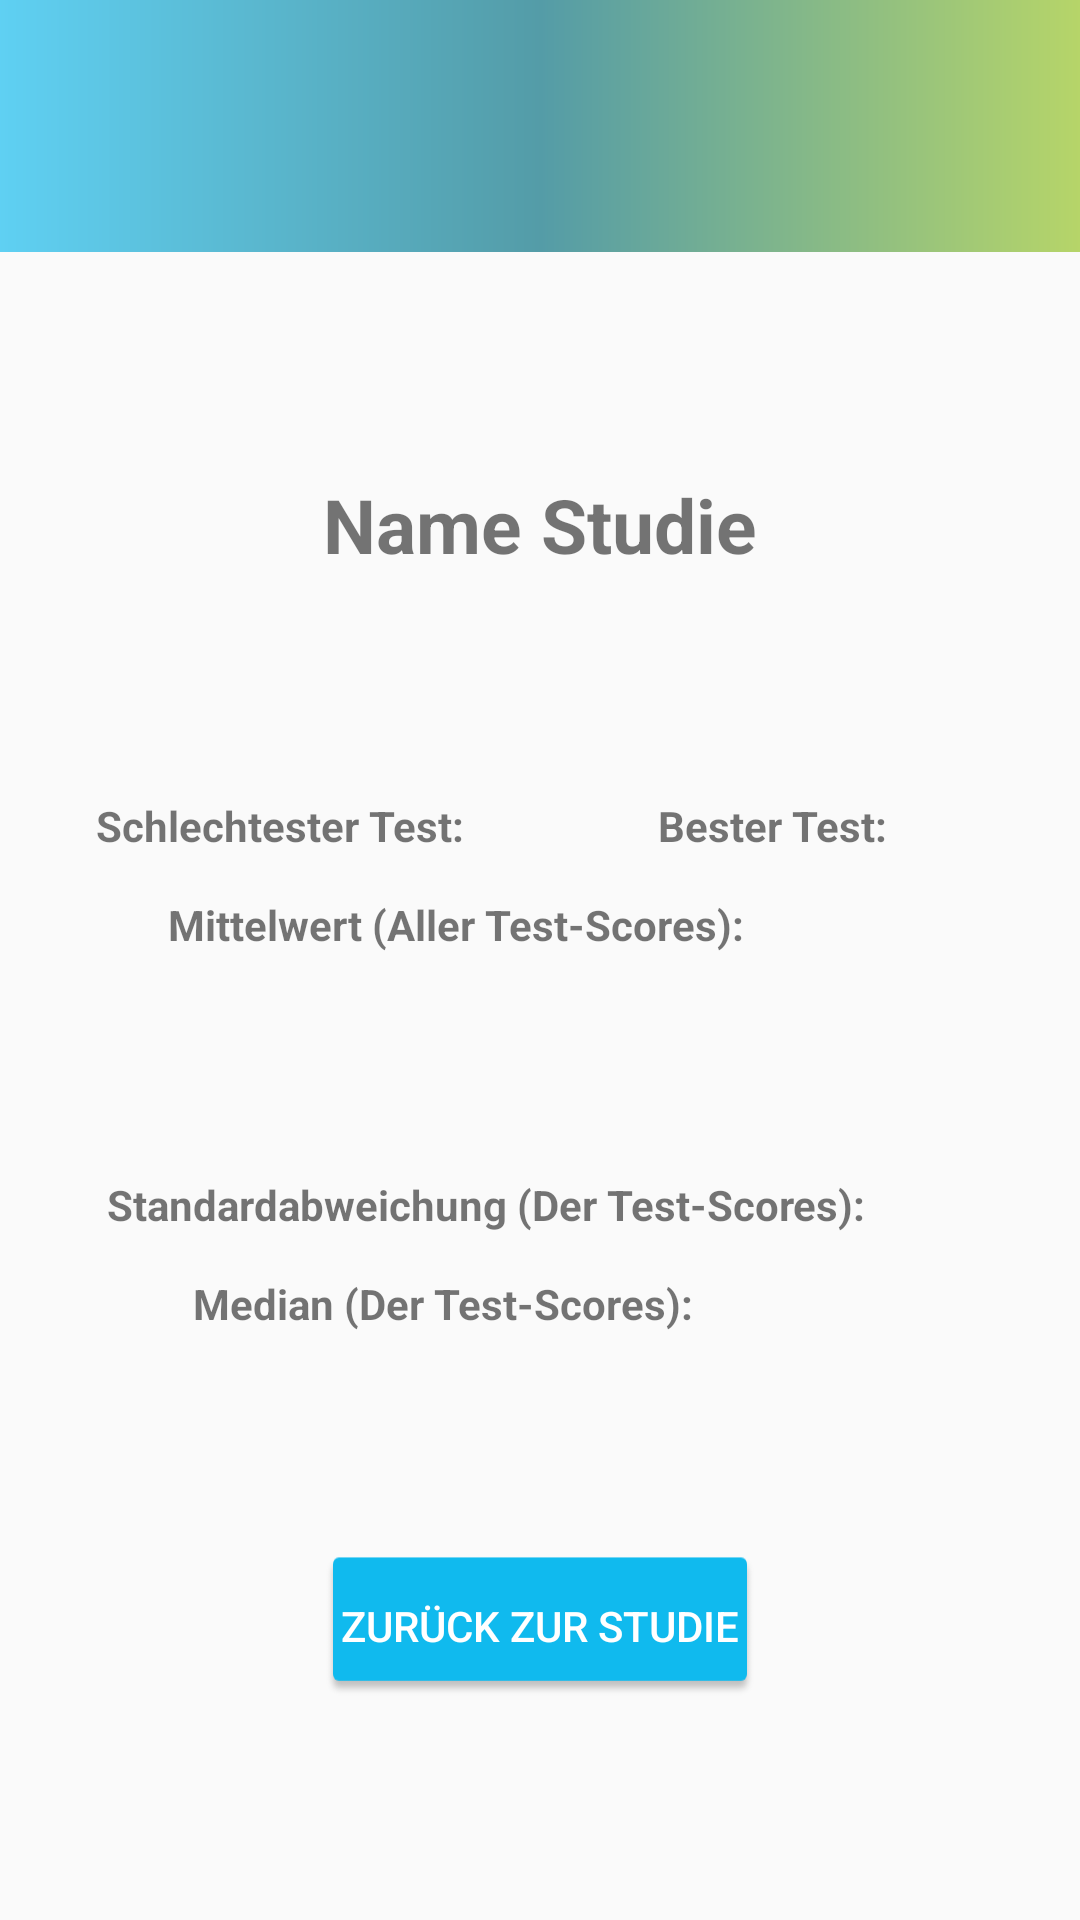

Here is an Android app screen rendered from its layout file. Give the layout XML and the strings, colors and styles it references.
<!-- AndroidManifest.xml: application theme AppTheme -->
<!-- res/layout/activity_statistik_auswertung_iso.xml -->
<?xml version="1.0" encoding="utf-8"?>
<android.support.constraint.ConstraintLayout xmlns:android="http://schemas.android.com/apk/res/android"
    xmlns:app="http://schemas.android.com/apk/res-auto"
    xmlns:tools="http://schemas.android.com/tools"
    android:layout_width="match_parent"
    android:layout_height="match_parent"
    tools:context="de.hskl.hci2b.useva.StatistikAuswertung">

    <include
        android:id="@+id/toolbar"
        layout="@layout/toolbar"
        android:layout_marginBottom="8dp"
        app:layout_constraintBottom_toBottomOf="parent"
        app:layout_constraintEnd_toEndOf="parent"
        app:layout_constraintStart_toStartOf="parent"
        app:layout_constraintTop_toTopOf="parent" />

    <TextView
        android:id="@+id/textViewNameStudie"
        android:layout_width="wrap_content"
        android:layout_height="wrap_content"
        android:layout_marginTop="60dp"
        android:text="Name Studie"
        android:textColorHighlight="@color/imst"
        android:textSize="25sp"
        android:textStyle="bold"
        app:layout_constraintBottom_toTopOf="@id/textView3"
        app:layout_constraintEnd_toEndOf="parent"
        app:layout_constraintStart_toStartOf="parent"
        app:layout_constraintTop_toBottomOf="@+id/toolbar" />

    <TextView
        android:id="@+id/textView3"
        android:layout_width="wrap_content"
        android:layout_height="wrap_content"
        android:layout_marginTop="60dp"
        android:text="Schlechtester Test:"
        android:textStyle="bold"
        app:layout_constraintBottom_toTopOf="@id/textView2"
        app:layout_constraintLeft_toLeftOf="parent"
        app:layout_constraintRight_toLeftOf="@id/textViewMinimum"
        app:layout_constraintTop_toBottomOf="@id/textViewNameStudie" />

    <TextView
        android:id="@+id/textViewMinimum"
        android:layout_width="wrap_content"
        android:layout_height="wrap_content"
        android:layout_marginTop="60dp"
        app:layout_constraintBottom_toTopOf="@id/textView2"
        app:layout_constraintLeft_toRightOf="@id/textView3"
        app:layout_constraintRight_toRightOf="@id/textView5"
        app:layout_constraintTop_toBottomOf="@id/textViewNameStudie" />

    <TextView
        android:id="@+id/textView5"
        android:layout_width="wrap_content"
        android:layout_height="19dp"
        android:layout_marginTop="60dp"
        android:text="Bester Test:"
        android:textStyle="bold"
        app:layout_constraintBottom_toTopOf="@id/textView2"
        app:layout_constraintLeft_toRightOf="@id/textViewMinimum"
        app:layout_constraintRight_toLeftOf="@id/textViewMaximum"
        app:layout_constraintTop_toBottomOf="@id/textViewNameStudie" />

    <TextView
        android:id="@+id/textViewMaximum"
        android:layout_width="wrap_content"
        android:layout_height="wrap_content"
        android:layout_marginTop="60dp"
        app:layout_constraintBottom_toTopOf="@id/textMittelwert"
        app:layout_constraintLeft_toRightOf="@id/textView5"
        app:layout_constraintRight_toRightOf="parent"
        app:layout_constraintTop_toBottomOf="@id/textViewNameStudie" />

    <TextView
        android:id="@+id/textView2"
        android:layout_width="wrap_content"
        android:layout_height="wrap_content"
        android:layout_marginBottom="60dp"
        android:text="Mittelwert (Aller Test-Scores):"
        android:textStyle="bold"
        app:layout_constraintBottom_toTopOf="@id/textView6"
        app:layout_constraintLeft_toLeftOf="parent"
        app:layout_constraintRight_toLeftOf="@id/textMittelwert"
        app:layout_constraintTop_toBottomOf="@id/textView3" />

    <TextView
        android:id="@+id/textMittelwert"
        android:layout_width="wrap_content"
        android:layout_height="wrap_content"
        android:layout_marginBottom="60dp"
        app:layout_constraintBottom_toTopOf="@id/textView6"
        app:layout_constraintLeft_toRightOf="@id/textView2"
        app:layout_constraintRight_toRightOf="parent"
        app:layout_constraintTop_toBottomOf="@id/textView3" />

    <TextView
        android:id="@+id/textView6"
        android:layout_width="wrap_content"
        android:layout_height="wrap_content"
        android:text="Standardabweichung (Der Test-Scores):"
        android:textStyle="bold"
        app:layout_constraintBottom_toTopOf="@id/textView7"
        app:layout_constraintLeft_toLeftOf="parent"
        app:layout_constraintRight_toLeftOf="@id/textStandardabweichung"
        app:layout_constraintTop_toBottomOf="@id/textView2" />

    <TextView
        android:id="@+id/textStandardabweichung"
        android:layout_width="wrap_content"
        android:layout_height="wrap_content"
        android:layout_marginTop="60dp"
        app:layout_constraintBottom_toTopOf="@id/textMedian"
        app:layout_constraintLeft_toRightOf="@id/textView6"
        app:layout_constraintRight_toRightOf="parent"
        app:layout_constraintTop_toBottomOf="@id/textView2" />

    <TextView
        android:id="@+id/textView7"
        android:layout_width="wrap_content"
        android:layout_height="wrap_content"
        android:layout_marginBottom="60dp"
        android:text="Median (Der Test-Scores):"
        android:textStyle="bold"
        app:layout_constraintBottom_toTopOf="@id/btnZurStudie"
        app:layout_constraintLeft_toLeftOf="parent"
        app:layout_constraintRight_toLeftOf="@id/textMedian"
        app:layout_constraintTop_toBottomOf="@id/textView6" />

    <TextView
        android:id="@+id/textMedian"
        android:layout_width="wrap_content"
        android:layout_height="wrap_content"
        android:layout_marginBottom="60dp"
        app:layout_constraintBottom_toTopOf="@id/btnZurStudie"
        app:layout_constraintLeft_toRightOf="@id/textView7"
        app:layout_constraintRight_toRightOf="parent"
        app:layout_constraintTop_toBottomOf="@id/textStandardabweichung" />

    <Button
        android:id="@+id/btnZurStudie"
        android:layout_width="wrap_content"
        android:layout_height="wrap_content"
        android:layout_marginBottom="60dp"
        android:background="@drawable/button"
        android:text="Zurück zur Studie"
        android:textColor="#FFFFFF"
        app:layout_constraintBottom_toBottomOf="parent"
        app:layout_constraintLeft_toLeftOf="parent"
        app:layout_constraintRight_toRightOf="parent"
        app:layout_constraintTop_toBottomOf="@id/textView7" />


</android.support.constraint.ConstraintLayout>
<!-- res/layout/toolbar.xml (included above) -->
<?xml version="1.0" encoding="utf-8"?>
<android.support.v7.widget.Toolbar xmlns:android="http://schemas.android.com/apk/res/android"
    xmlns:app="http://schemas.android.com/apk/res-auto"
    android:id="@+id/my_toolbar"
    android:layout_width="match_parent"
    android:layout_height="84dp"
    android:background="@drawable/gradient_theme"
    android:elevation="4dp"
    android:theme="@style/ThemeOverlay.AppCompat.Dark.ActionBar"
    app:popupTheme="@style/ThemeOverlay.AppCompat.Light"
    android:paddingTop="24dp"
    >


</android.support.v7.widget.Toolbar>
<!-- resources referenced by this layout -->
<resources>
  <color name="imst">#10BAEE</color>
  <!-- drawable button: png bitmap (drawable-hdpi, 977 bytes) -->
  <!-- drawable gradient_theme (drawable) -->
  <?xml version="1.0" encoding="utf-8"?>
  <shape xmlns:android="http://schemas.android.com/apk/res/android"
      android:shape="rectangle">
      <gradient
          android:startColor="#AA93C11F"
          android:endColor="#AA10BAEE"
          android:centerColor="#AA006C7D"
          android:angle="180"
          />
  </shape>
  <style name="AppTheme" parent="Theme.AppCompat.Light.NoActionBar">
          
          <item name="colorPrimary">@color/imst</item>
          <item name="colorPrimaryDark">@color/colorAccent</item>
          <item name="colorAccent">@color/imst</item>
          <item name="android:statusBarColor">@android:color/transparent</item>
          <item name="android:windowTranslucentStatus">true</item>
  
      </style>
  <color name="colorAccent">#10BAEE</color>
</resources>
